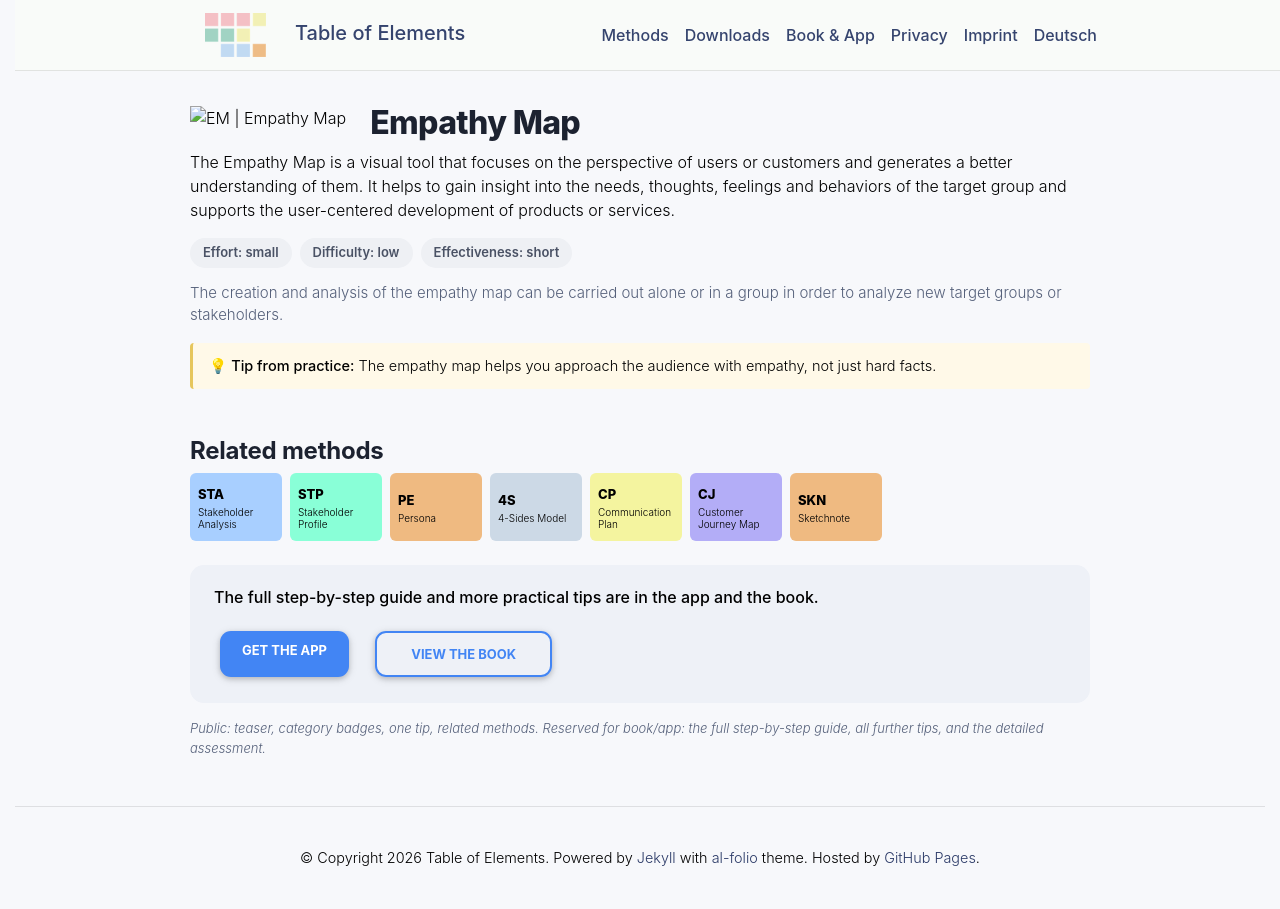

repository: table-of-elements/table-of-elements.github.io · page: en/elements/EM/index.html · generator: jekyll

---
lang: en
layout: default
permalink: /en/elements/EM/
subtitle: "Empathy Map"
title: "EM | Empathy Map"
description: "The Empathy Map is a visual tool that focuses on the perspective of users or customers and generates a better understanding of them. It helps to gain insight into the needs, thoughts, feelings and behaviors of the target group and supports the user-centered development of products or services."
og_image: /assets/img/elements/en/EM.og.png
---

{% include figure.liquid loading="eager" path="assets/img/elements/en/EM.card.png" class="img-fluid" width="300" height="300" alt="EM | Empathy Map" %}

# Empathy Map

The Empathy Map is a visual tool that focuses on the perspective of users or customers and generates a better understanding of them. It helps to gain insight into the needs, thoughts, feelings and behaviors of the target group and supports the user-centered development of products or services.
